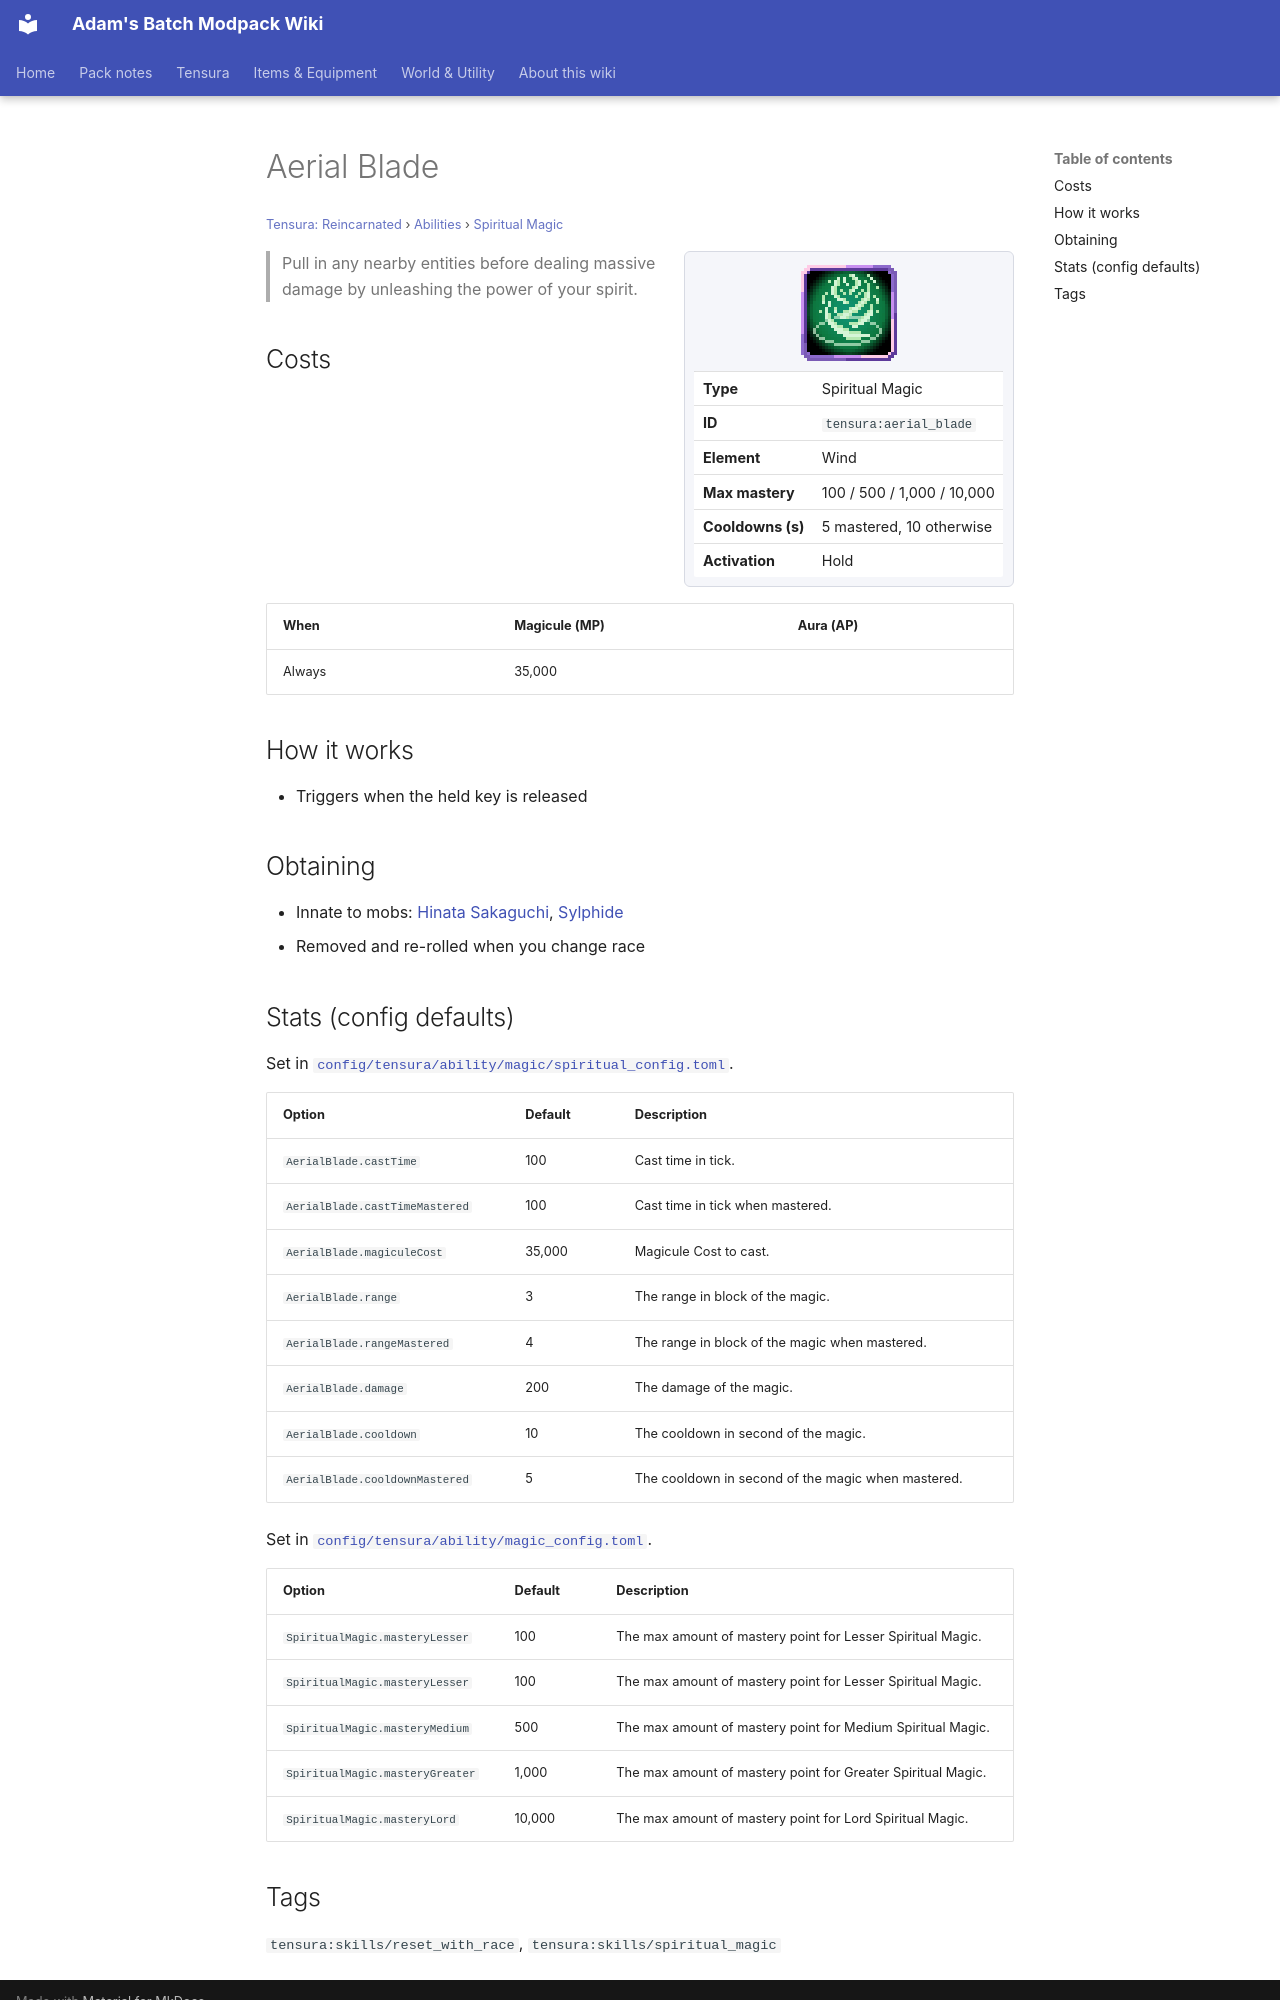

repository: Proteus-Nell/Adams-Batch-MC-Modpack-Wiki · page: tensura-reincarnated/abilities/spiritual-magic/aerial-blade/index.html · generator: mkdocs

# Aerial Blade

<small>[Tensura: Reincarnated](../../index.md) &rsaquo; [Abilities](../index.md) &rsaquo; [Spiritual Magic](index.md)</small>

<div class="infobox" markdown>

![Aerial Blade](../../../assets/icons/tensura/skill/aerial_blade.png)

| | |
|---|---|
| **Type** | Spiritual Magic |
| **ID** | `tensura:aerial_blade` |
| **Element** | Wind |
| **Max mastery** | 100 / 500 / 1,000 / 10,000 |
| **Cooldowns (s)** | 5 mastered, 10 otherwise |
| **Activation** | Hold |

</div>

> Pull in any nearby entities before dealing massive damage by unleashing the power of your spirit.

## Costs

| When | Magicule (MP) | Aura (AP) |
|---|---|---|
| Always | 35,000 |  |

## How it works

- Triggers when the held key is released

## Obtaining

- Innate to mobs: [Hinata Sakaguchi](../../mobs/hinata-sakaguchi.md), [Sylphide](../../mobs/sylphide.md)
- Removed and re-rolled when you change race

## Stats (config defaults)

Set in [`config/tensura/ability/magic/spiritual_config.toml`](../../configs/config-tensura-ability-magic-spiritual-config.md).

| Option | Default | Description |
|---|---|---|
| `AerialBlade.castTime` | 100 | Cast time in tick. |
| `AerialBlade.castTimeMastered` | 100 | Cast time in tick when mastered. |
| `AerialBlade.magiculeCost` | 35,000 | Magicule Cost to cast. |
| `AerialBlade.range` | 3 | The range in block of the magic. |
| `AerialBlade.rangeMastered` | 4 | The range in block of the magic when mastered. |
| `AerialBlade.damage` | 200 | The damage of the magic. |
| `AerialBlade.cooldown` | 10 | The cooldown in second of the magic. |
| `AerialBlade.cooldownMastered` | 5 | The cooldown in second of the magic when mastered. |

Set in [`config/tensura/ability/magic_config.toml`](../../configs/config-tensura-ability-magic-config.md).

| Option | Default | Description |
|---|---|---|
| `SpiritualMagic.masteryLesser` | 100 | The max amount of mastery point for Lesser Spiritual Magic. |
| `SpiritualMagic.masteryLesser` | 100 | The max amount of mastery point for Lesser Spiritual Magic. |
| `SpiritualMagic.masteryMedium` | 500 | The max amount of mastery point for Medium Spiritual Magic. |
| `SpiritualMagic.masteryGreater` | 1,000 | The max amount of mastery point for Greater Spiritual Magic. |
| `SpiritualMagic.masteryLord` | 10,000 | The max amount of mastery point for Lord Spiritual Magic. |
